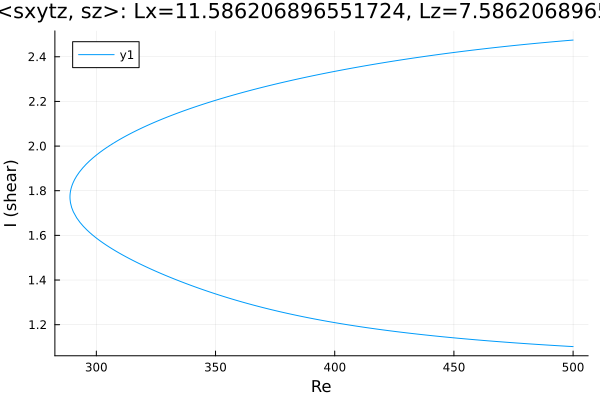

Values plotted in this chart, from the file beside it:
Re, shear
500.0, 2.475
499.9, 2.475
498.5, 2.474
497.1, 2.472
495.7, 2.471
494.3, 2.47
492.8, 2.468
491.4, 2.467
490, 2.466
488.6, 2.464
487.2, 2.463
485.8, 2.462
484.4, 2.46
482.9, 2.459
481.5, 2.457
480.1, 2.456
478.7, 2.454
477.3, 2.453
475.9, 2.451
474.5, 2.45
473, 2.448
471.6, 2.446
470.2, 2.445
468.8, 2.443
467.4, 2.441
466, 2.44
464.6, 2.438
463.1, 2.436
461.7, 2.435
460.3, 2.433
458.9, 2.431
457.5, 2.429
456.1, 2.427
454.7, 2.426
453.2, 2.424
451.8, 2.422
450.4, 2.42
449, 2.418
447.6, 2.416
446.2, 2.414
444.8, 2.412
443.4, 2.41
441.9, 2.408
440.5, 2.406
439.1, 2.404
437.7, 2.401
436.3, 2.399
434.9, 2.397
433.5, 2.395
432, 2.393
430.6, 2.39
429.2, 2.388
427.8, 2.386
426.4, 2.383
425, 2.381
423.6, 2.379
422.1, 2.376
420.7, 2.374
419.3, 2.371
417.9, 2.369
... 307 more rows
